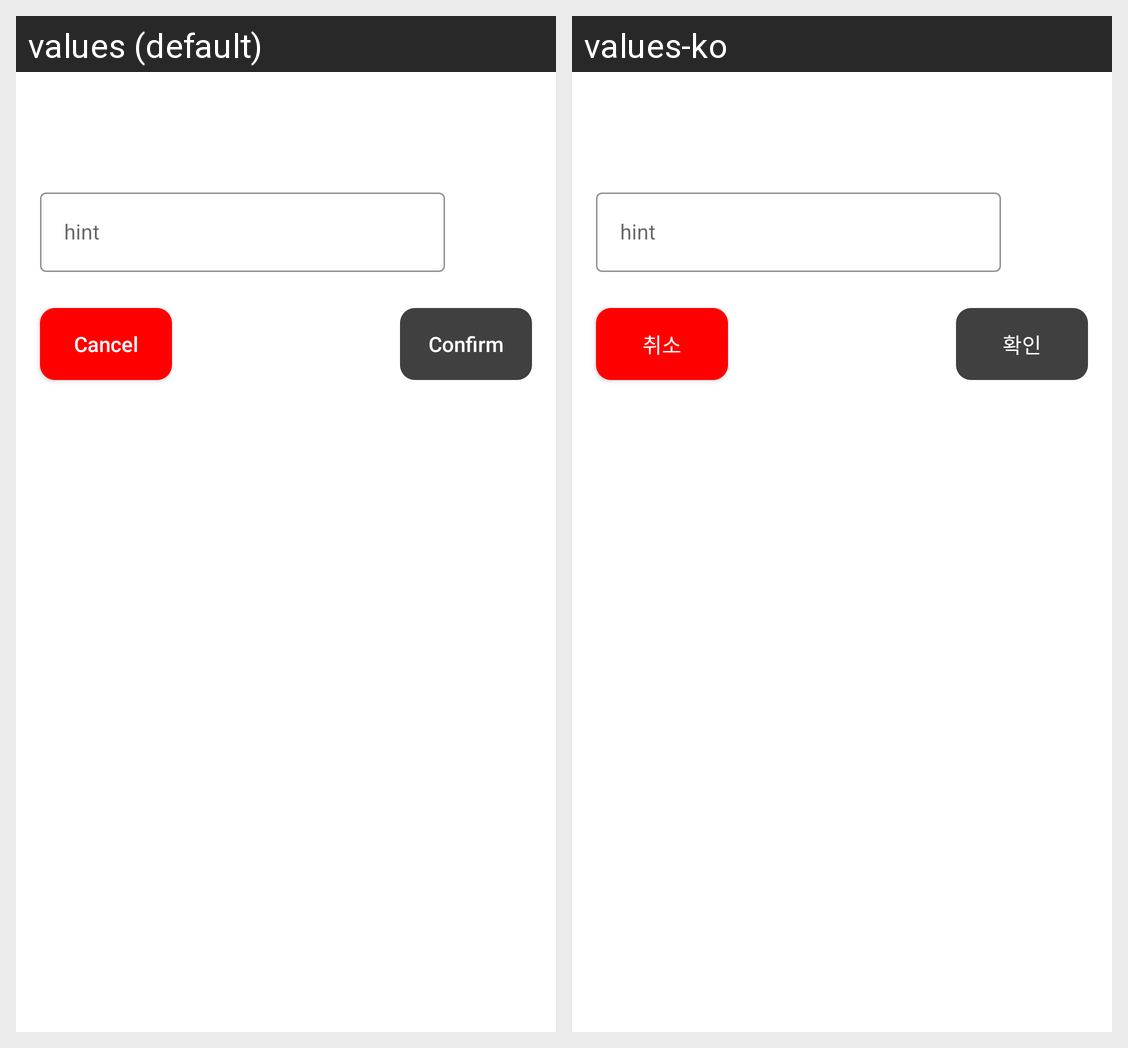

This grid shows one Android layout under two languages. Give, for every string resource on the screen, its name, the default text and each shown locale's text.
Android screen res/layout/dialog_confirm.xml rendered under 2 locales, left to right: values (default), values-ko. Device: Nexus 5 (rendered at 1080×1920; each locale shown at half size, 540×960, under a caption strip naming it); theme Theme.ClubBoard.
Strings drawn on this screen, with the default value and each locale's value (text and hints the layout hard-codes, and strings that could not be matched under every locale, appear in the picture but are not listed):

text_confirm
  values: Confirm
  values-ko: 확인

text_cancel
  values: Cancel
  values-ko: 취소
